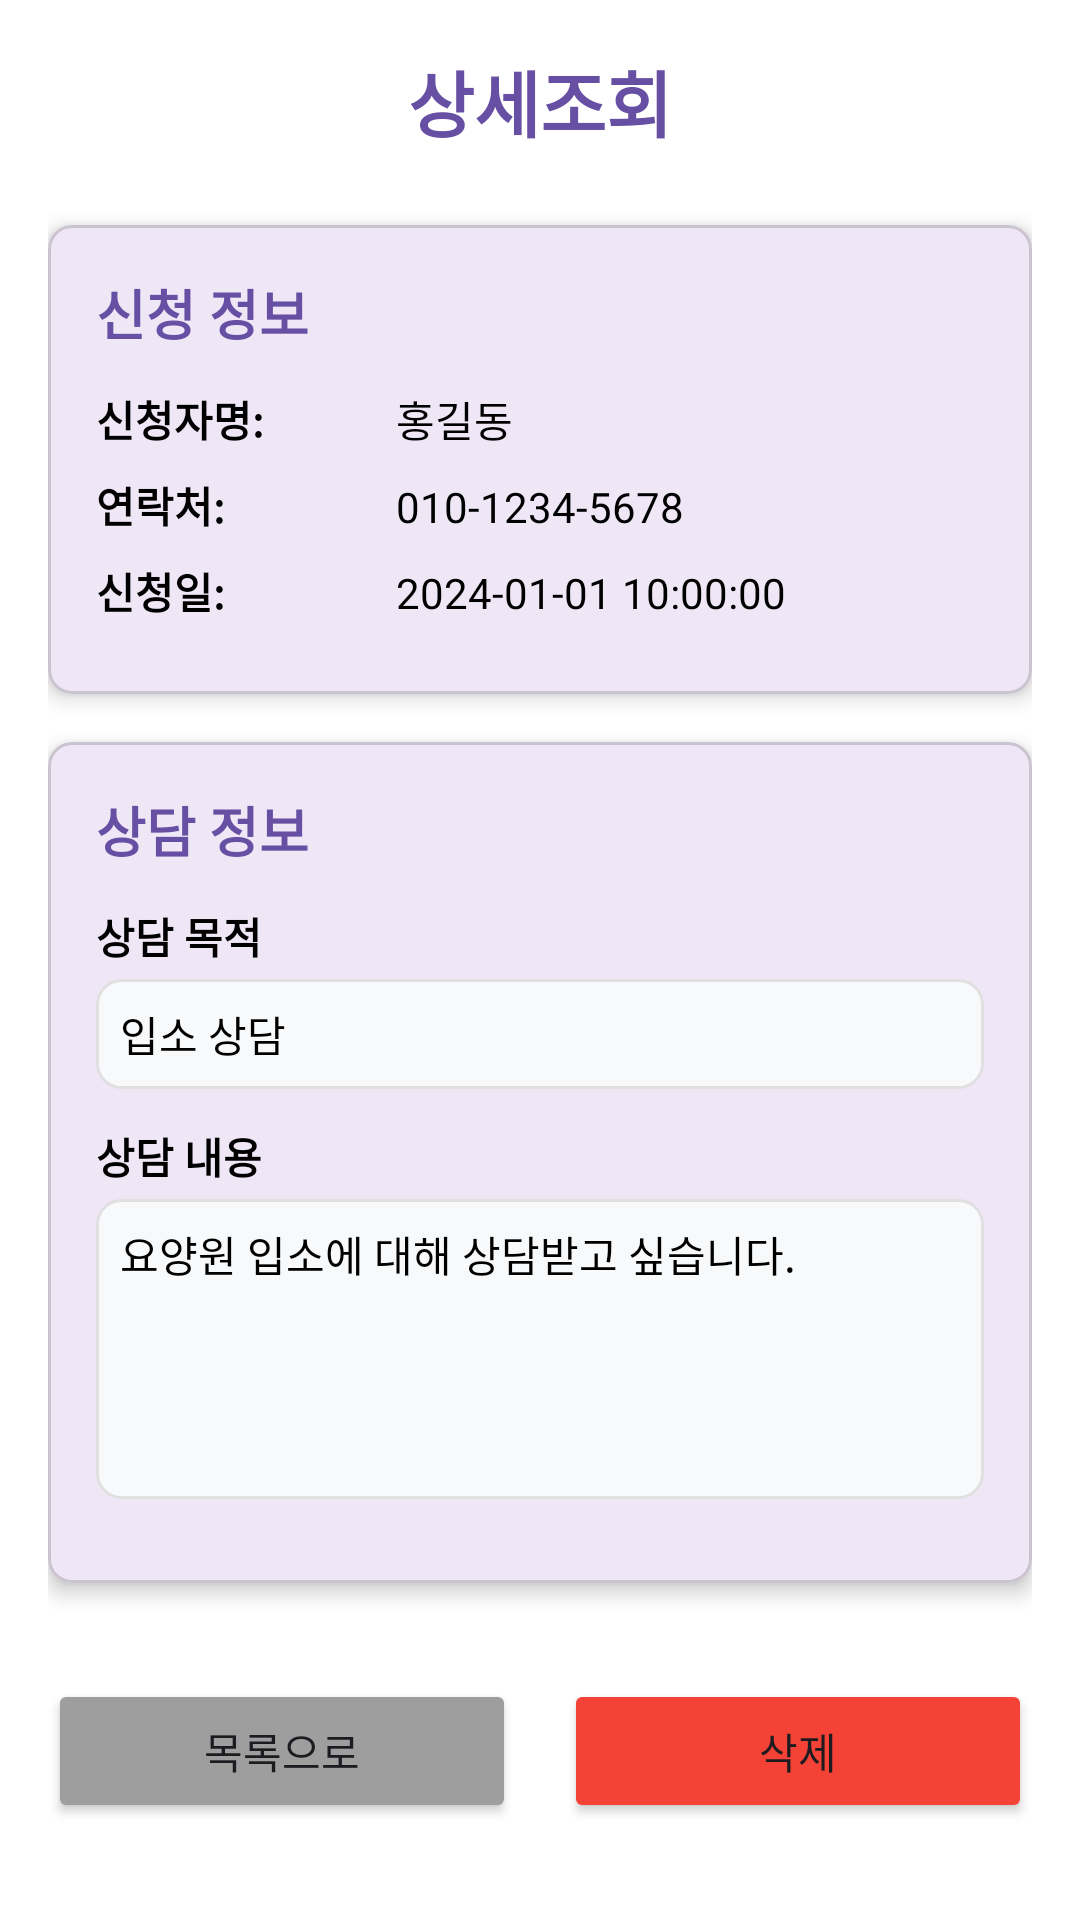

Here is an Android app screen rendered from its layout file. Give the layout XML and the strings, colors and styles it references.
<!-- AndroidManifest.xml: application theme Theme.CodeRelief -->
<!-- res/layout/fragment_consultation_request_detail.xml -->
<?xml version="1.0" encoding="utf-8"?>
<ScrollView xmlns:android="http://schemas.android.com/apk/res/android"
    xmlns:app="http://schemas.android.com/apk/res-auto"
    android:layout_width="match_parent"
    android:layout_height="match_parent"
    android:background="@color/white">

    <LinearLayout
        android:layout_width="match_parent"
        android:layout_height="wrap_content"
        android:orientation="vertical"
        android:padding="16dp">

        
        <TextView
            android:layout_width="match_parent"
            android:layout_height="wrap_content"
            android:text="상세조회"
            android:textSize="24sp"
            android:textStyle="bold"
            android:gravity="center"
            android:layout_marginBottom="24dp"
            android:textColor="@color/app_logo_color" />

        
        <com.google.android.material.card.MaterialCardView
            android:layout_width="match_parent"
            android:layout_height="wrap_content"
            android:layout_marginBottom="16dp"
            app:cardCornerRadius="8dp"
            app:cardElevation="4dp">

            <LinearLayout
                android:layout_width="match_parent"
                android:layout_height="wrap_content"
                android:orientation="vertical"
                android:padding="16dp">

                <TextView
                    android:layout_width="match_parent"
                    android:layout_height="wrap_content"
                    android:text="신청 정보"
                    android:textSize="18sp"
                    android:textStyle="bold"
                    android:layout_marginBottom="12dp"
                    android:textColor="@color/app_logo_color" />

                
                <LinearLayout
                    android:layout_width="match_parent"
                    android:layout_height="wrap_content"
                    android:orientation="horizontal"
                    android:layout_marginBottom="8dp">

                    <TextView
                        android:layout_width="100dp"
                        android:layout_height="wrap_content"
                        android:text="신청자명:"
                        android:textStyle="bold"
                        android:textColor="@color/black" />

                    <TextView
                        android:id="@+id/tvApplicantName"
                        android:layout_width="0dp"
                        android:layout_height="wrap_content"
                        android:layout_weight="1"
                        android:text="홍길동"
                        android:textColor="@color/black" />
                </LinearLayout>

                
                <LinearLayout
                    android:layout_width="match_parent"
                    android:layout_height="wrap_content"
                    android:orientation="horizontal"
                    android:layout_marginBottom="8dp">

                    <TextView
                        android:layout_width="100dp"
                        android:layout_height="wrap_content"
                        android:text="연락처:"
                        android:textStyle="bold"
                        android:textColor="@color/black" />

                    <TextView
                        android:id="@+id/tvApplicantPhone"
                        android:layout_width="0dp"
                        android:layout_height="wrap_content"
                        android:layout_weight="1"
                        android:text="010-1234-5678"
                        android:textColor="@color/black" />
                </LinearLayout>

                
                <LinearLayout
                    android:layout_width="match_parent"
                    android:layout_height="wrap_content"
                    android:orientation="horizontal"
                    android:layout_marginBottom="8dp">

                    <TextView
                        android:layout_width="100dp"
                        android:layout_height="wrap_content"
                        android:text="신청일:"
                        android:textStyle="bold"
                        android:textColor="@color/black" />

                    <TextView
                        android:id="@+id/tvCreatedAt"
                        android:layout_width="0dp"
                        android:layout_height="wrap_content"
                        android:layout_weight="1"
                        android:text="2024-01-01 10:00:00"
                        android:textColor="@color/black" />
                </LinearLayout>
            </LinearLayout>
        </com.google.android.material.card.MaterialCardView>


        
        <com.google.android.material.card.MaterialCardView
            android:layout_width="match_parent"
            android:layout_height="wrap_content"
            android:layout_marginBottom="16dp"
            app:cardCornerRadius="8dp"
            app:cardElevation="4dp">

            <LinearLayout
                android:layout_width="match_parent"
                android:layout_height="wrap_content"
                android:orientation="vertical"
                android:padding="16dp">

                <TextView
                    android:layout_width="match_parent"
                    android:layout_height="wrap_content"
                    android:text="상담 정보"
                    android:textSize="18sp"
                    android:textStyle="bold"
                    android:layout_marginBottom="12dp"
                    android:textColor="@color/app_logo_color" />

                
                <LinearLayout
                    android:layout_width="match_parent"
                    android:layout_height="wrap_content"
                    android:orientation="vertical"
                    android:layout_marginBottom="12dp">

                    <TextView
                        android:layout_width="match_parent"
                        android:layout_height="wrap_content"
                        android:text="상담 목적"
                        android:textStyle="bold"
                        android:textColor="@color/black"
                        android:layout_marginBottom="4dp" />

                    <TextView
                        android:id="@+id/tvConsultationPurpose"
                        android:layout_width="match_parent"
                        android:layout_height="wrap_content"
                        android:text="입소 상담"
                        android:textColor="@color/black"
                        android:background="@drawable/border_background"
                        android:padding="8dp" />
                </LinearLayout>

                
                <LinearLayout
                    android:layout_width="match_parent"
                    android:layout_height="wrap_content"
                    android:orientation="vertical"
                    android:layout_marginBottom="12dp">

                    <TextView
                        android:layout_width="match_parent"
                        android:layout_height="wrap_content"
                        android:text="상담 내용"
                        android:textStyle="bold"
                        android:textColor="@color/black"
                        android:layout_marginBottom="4dp" />

                    <TextView
                        android:id="@+id/tvConsultationContent"
                        android:layout_width="match_parent"
                        android:layout_height="wrap_content"
                        android:text="요양원 입소에 대해 상담받고 싶습니다."
                        android:textColor="@color/black"
                        android:background="@drawable/border_background"
                        android:padding="8dp"
                        android:minHeight="100dp" />
                </LinearLayout>
            </LinearLayout>
        </com.google.android.material.card.MaterialCardView>

        
        <LinearLayout
            android:layout_width="match_parent"
            android:layout_height="wrap_content"
            android:orientation="horizontal"
            android:layout_marginTop="16dp">

            <Button
                android:id="@+id/btnBack"
                android:layout_width="0dp"
                android:layout_height="wrap_content"
                android:layout_weight="1"
                android:text="목록으로"
                android:layout_marginEnd="8dp"
                android:backgroundTint="@color/gray_500" />

            <Button
                android:id="@+id/btnDelete"
                android:layout_width="0dp"
                android:layout_height="wrap_content"
                android:layout_weight="1"
                android:text="삭제"
                android:layout_marginStart="8dp"
                android:backgroundTint="@color/red_500" />
        </LinearLayout>
    </LinearLayout>
</ScrollView>
<!-- resources referenced by this layout -->
<resources>
  <color name="app_logo_color">#6750A4</color>
  <color name="black">#FF000000</color>
  <color name="gray_500">#FF9E9E9E</color>
  <color name="red_500">#FFF44336</color>
  <color name="white">#FFFFFFFF</color>
  <!-- drawable border_background (drawable) -->
  <?xml version="1.0" encoding="utf-8"?>
  <shape xmlns:android="http://schemas.android.com/apk/res/android"
      android:shape="rectangle">
      
      <solid android:color="#F8F9FA" />
      
      <stroke
          android:width="1dp"
          android:color="#E0E0E0" />
      
      <corners android:radius="8dp" />
      
  </shape>
  <style name="Theme.CodeRelief" parent="Base.Theme.CodeRelief" />
  <style name="Base.Theme.CodeRelief" parent="Theme.Material3.DayNight.NoActionBar">
          
          
      </style>
</resources>
